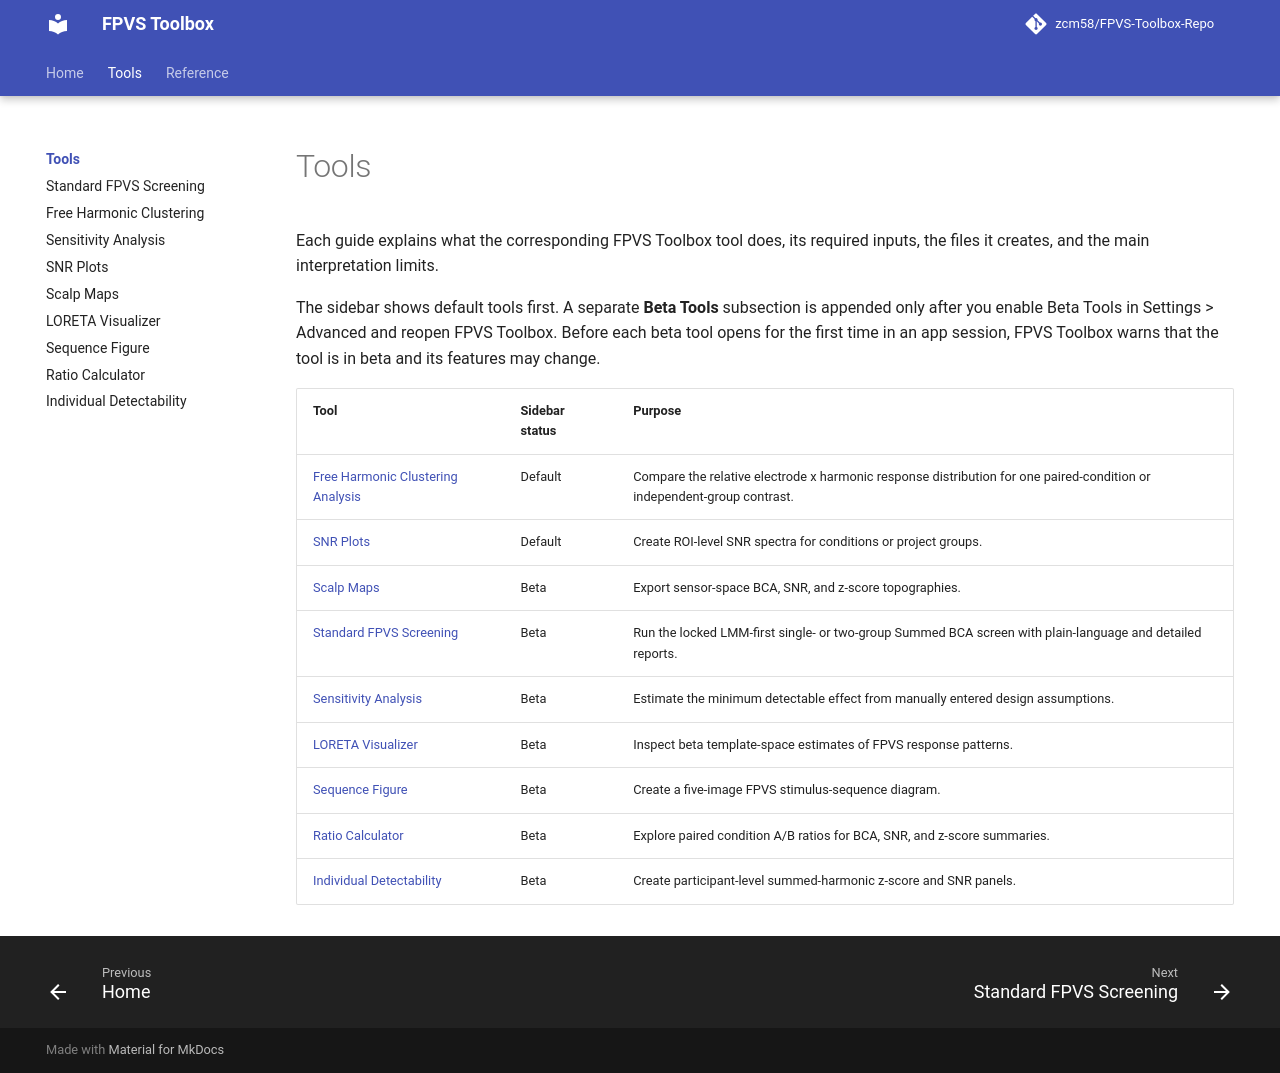

repository: zcm58/FPVS-Toolbox · page: tools/index.html · generator: mkdocs

# Tools

Each guide explains what the corresponding FPVS Toolbox tool does, its required
inputs, the files it creates, and the main interpretation limits.

The sidebar shows default tools first. A separate **Beta Tools** subsection is
appended only after you enable Beta Tools in Settings > Advanced and reopen
FPVS Toolbox. Before each beta tool opens for the first time in an app session,
FPVS Toolbox warns that the tool is in beta and its features may change.

| Tool | Sidebar status | Purpose |
| --- | --- | --- |
| [Free Harmonic Clustering Analysis](free-harmonic-clustering.md) | Default | Compare the relative electrode x harmonic response distribution for one paired-condition or independent-group contrast. |
| [SNR Plots](snr-plot-generator.md) | Default | Create ROI-level SNR spectra for conditions or project groups. |
| [Scalp Maps](publication-maps.md) | Beta | Export sensor-space BCA, SNR, and z-score topographies. |
| [Standard FPVS Screening](statistics.md) | Beta | Run the locked LMM-first single- or two-group Summed BCA screen with plain-language and detailed reports. |
| [Sensitivity Analysis](sensitivity-analysis.md) | Beta | Estimate the minimum detectable effect from manually entered design assumptions. |
| [LORETA Visualizer](loreta-visualizer.md) | Beta | Inspect beta template-space estimates of FPVS response patterns. |
| [Sequence Figure](sequence-figure.md) | Beta | Create a five-image FPVS stimulus-sequence diagram. |
| [Ratio Calculator](ratio-calculator.md) | Beta | Explore paired condition A/B ratios for BCA, SNR, and z-score summaries. |
| [Individual Detectability](individual-level-detectability.md) | Beta | Create participant-level summed-harmonic z-score and SNR panels. |
